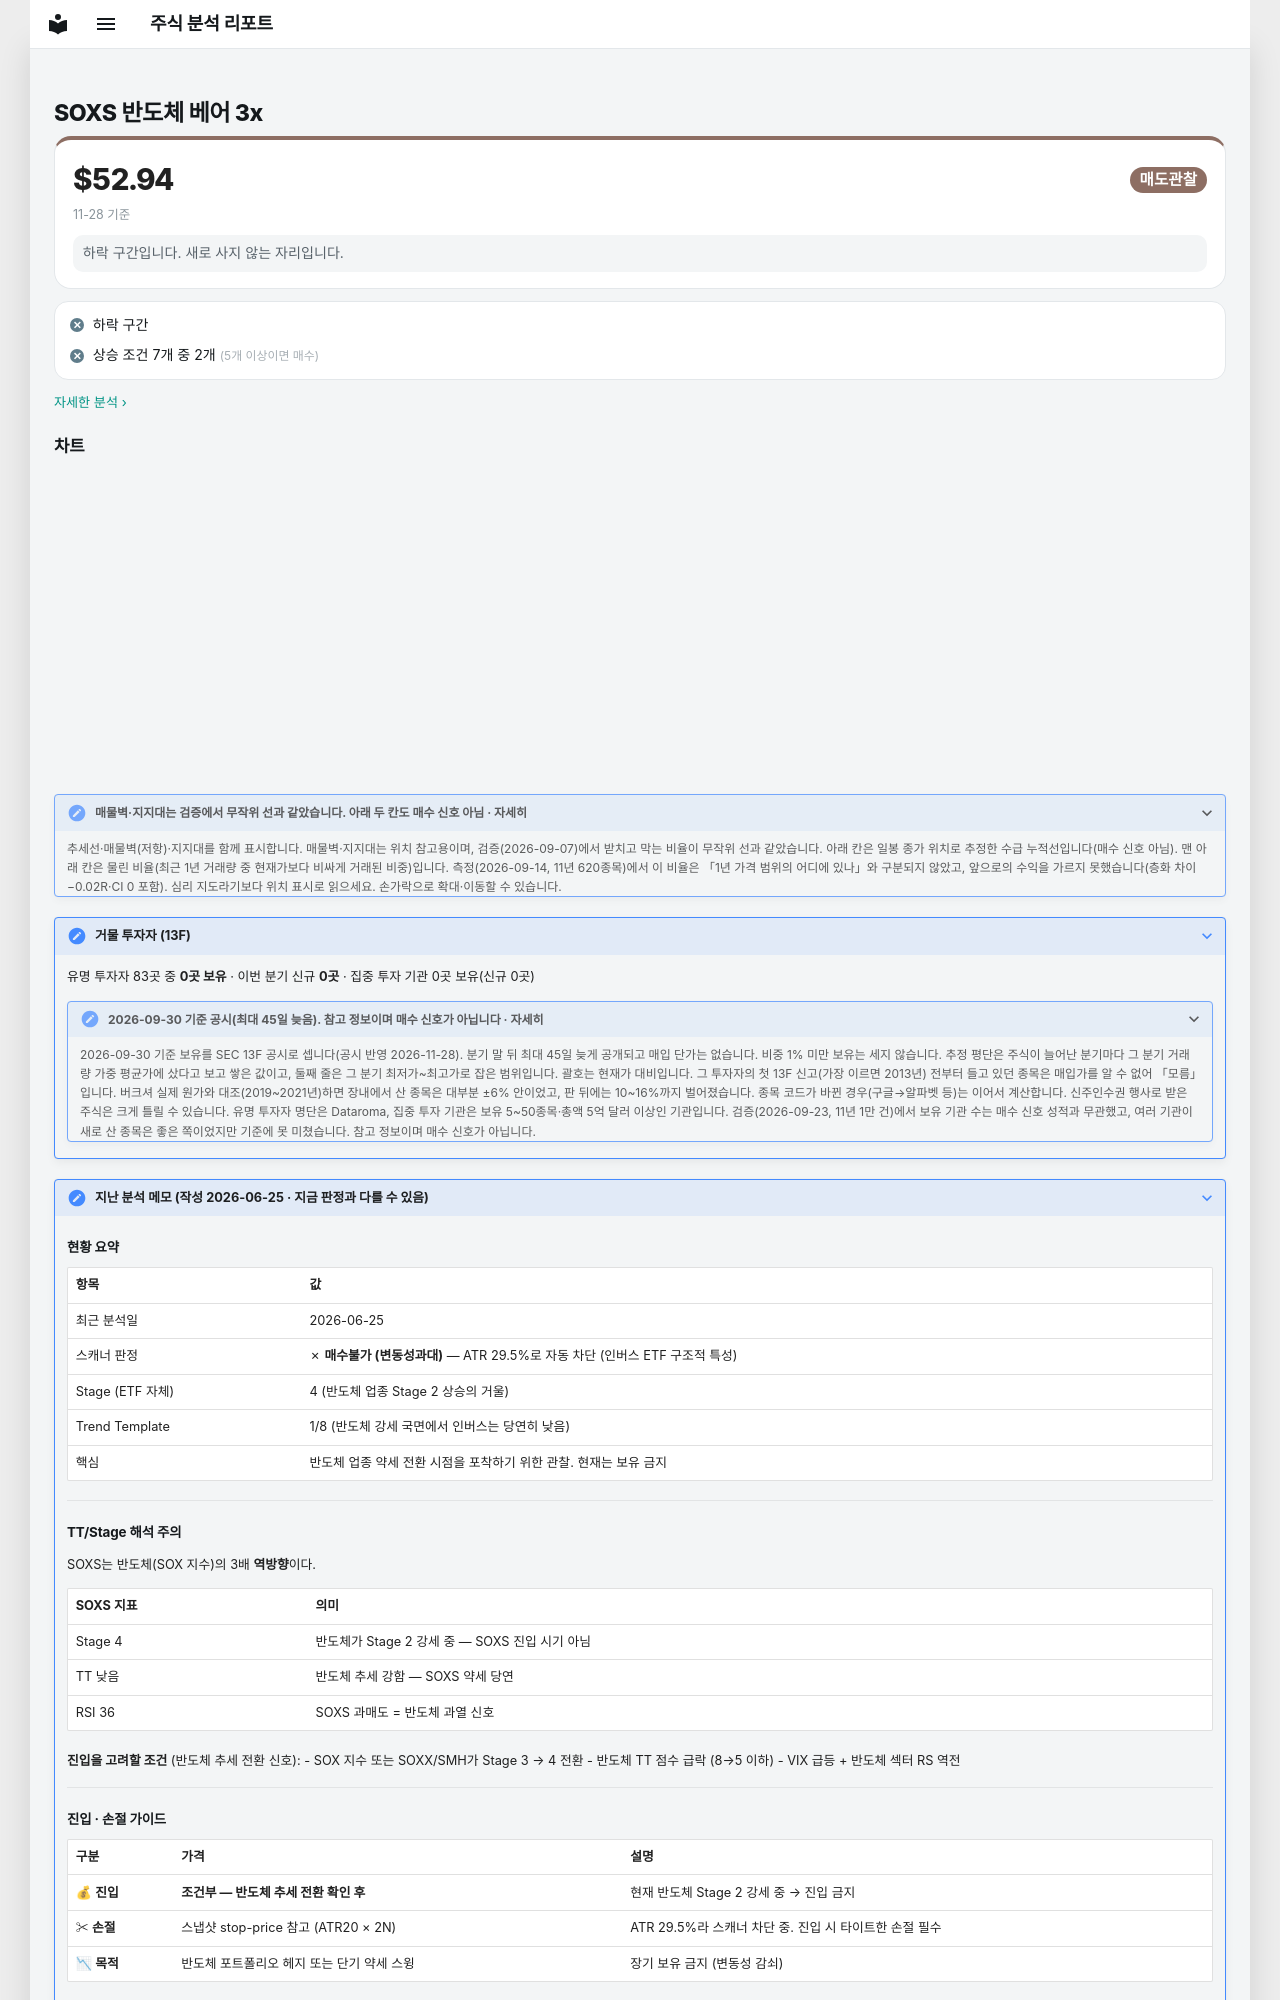

repository: soloandco/stock-reports · page: watchlist/SOXS/index.html · generator: mkdocs

---
type: watchlist
ticker: SOXS
market: NYSE
title: 반도체 베어 3x 관찰 종목
created: 2026-06-25
updated: 2026-06-25
tags:
  - stock-agent
  - watchlist
  - SOXS
  - leveraged-etf
  - inverse
  - semiconductor
  - hedge
status: watching
comments: true
related:
  - "[[analysis-template]]"
---

# SOXS 반도체 베어 3x

<div class="m-sum m-sum--sell"><div class="m-sum__top"><span class="m-sum__px">$52.94</span><span class="verdict verdict-sell">매도관찰</span></div><div class="m-sum__sub">11-28 기준</div><p class="m-why">하락 구간입니다. 새로 사지 않는 자리입니다.</p></div>

<div class="m-box m-checks"><div class="m-ck m-ck--no"><i>✕</i><span>하락 구간</span></div><div class="m-ck m-ck--no"><i>✕</i><span>상승 조건 7개 중 2개 <small>(5개 이상이면 매수)</small></span></div></div>

<p class="m-more"><a href="../../snapshots/SOXS-2026-11-28/">자세한 분석 ›</a></p>
